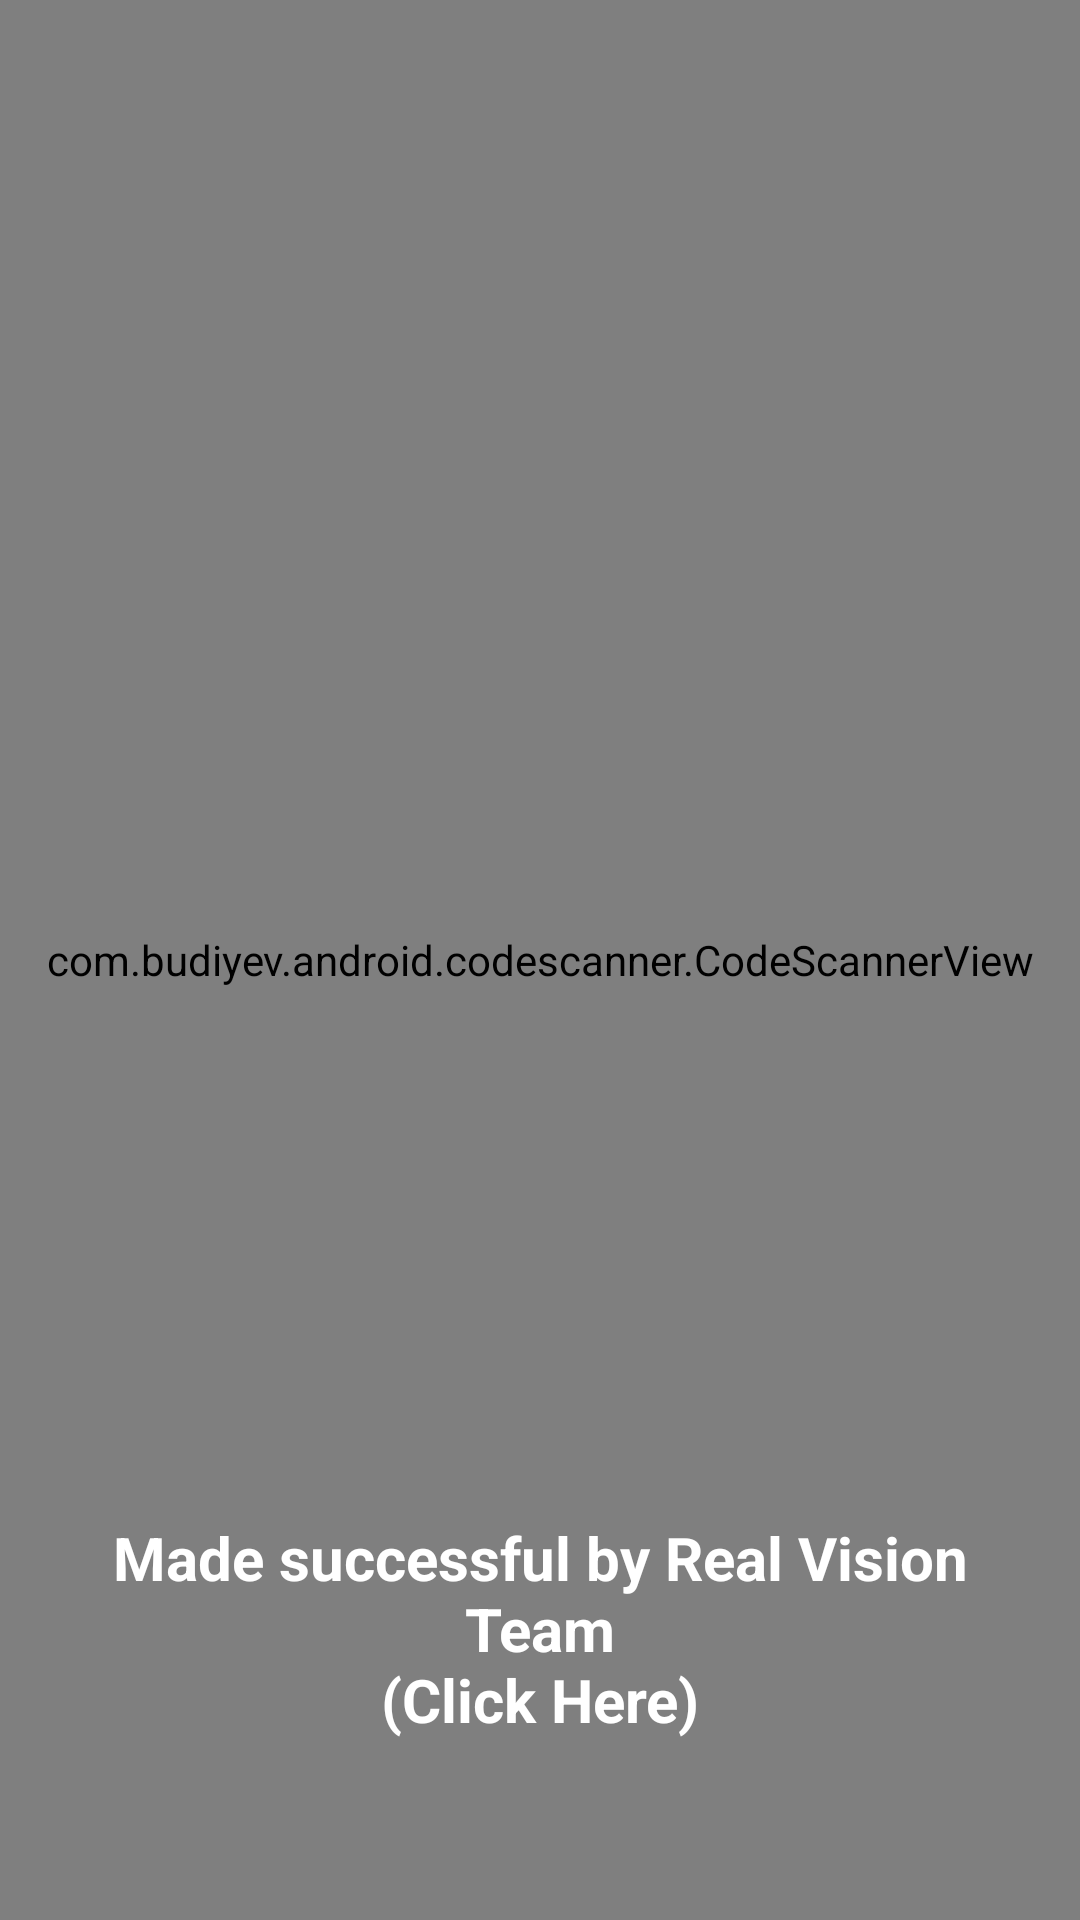

This screen was rendered from an Android layout file. Write that file and the resources it references.
<!-- AndroidManifest.xml: application theme Theme.NewScan -->
<!-- res/layout/activity_main.xml -->
<?xml version="1.0" encoding="utf-8"?>
<FrameLayout
    xmlns:android="http://schemas.android.com/apk/res/android"
    xmlns:app="http://schemas.android.com/apk/res-auto"
    android:layout_width="match_parent"
    android:layout_height="match_parent">

    <com.budiyev.android.codescanner.CodeScannerView
        android:id="@+id/scanner_view"
        android:layout_width="match_parent"
        android:layout_height="match_parent"
        app:autoFocusButtonColor="@android:color/white"
        app:autoFocusButtonPaddingVertical="50dp"
        app:autoFocusButtonPaddingHorizontal="30dp"
        app:autoFocusButtonVisible="true"
        app:flashButtonColor="@android:color/white"
        app:flashButtonPaddingVertical="50dp"
        app:flashButtonPaddingHorizontal="30dp"
        app:flashButtonVisible="true"
        app:frameAspectRatioHeight="1"
        app:frameAspectRatioWidth="1"
        app:frameColor="@android:color/white"
        app:frameCornersRadius="50dp"
        app:frameCornersSize="90dp"
        app:frameSize="0.75"
        app:frameThickness="5dp"
        app:frameVerticalBias="0.3"
        app:maskColor="#77000000">

        <TextView
            android:id="@+id/instruction_text"
            android:layout_width="match_parent"
            android:layout_height="wrap_content"
            android:layout_gravity="center_horizontal|center_vertical"
            android:layout_marginBottom="20dp"
            android:gravity="center"
            android:paddingHorizontal="20dp"
            android:paddingTop="50dp"
            android:text="Manual Input\n(Click Here)"
            android:textColor="@android:color/white"
            android:textSize="28sp" />

    </com.budiyev.android.codescanner.CodeScannerView>

    <TextView
        android:id="@+id/teamInfo"
        android:layout_width="match_parent"
        android:layout_height="wrap_content"
        android:layout_gravity="center_horizontal|bottom"
        android:layout_marginBottom="30dp"
        android:gravity="center"
        android:padding="30dp"
        android:text="@string/teamTitle"
        android:textColor="@android:color/white"
        android:textSize="20sp"
        android:textStyle="bold" />
</FrameLayout>
<!-- resources referenced by this layout -->
<resources>
  <string name="teamTitle">Made successful by Real Vision Team\n(Click Here)</string>
  <style name="Theme.NewScan" parent="Base.Theme.NewScan" />
  <style name="Base.Theme.NewScan" parent="Theme.Material3.DayNight.NoActionBar">
          
          
      </style>
</resources>
